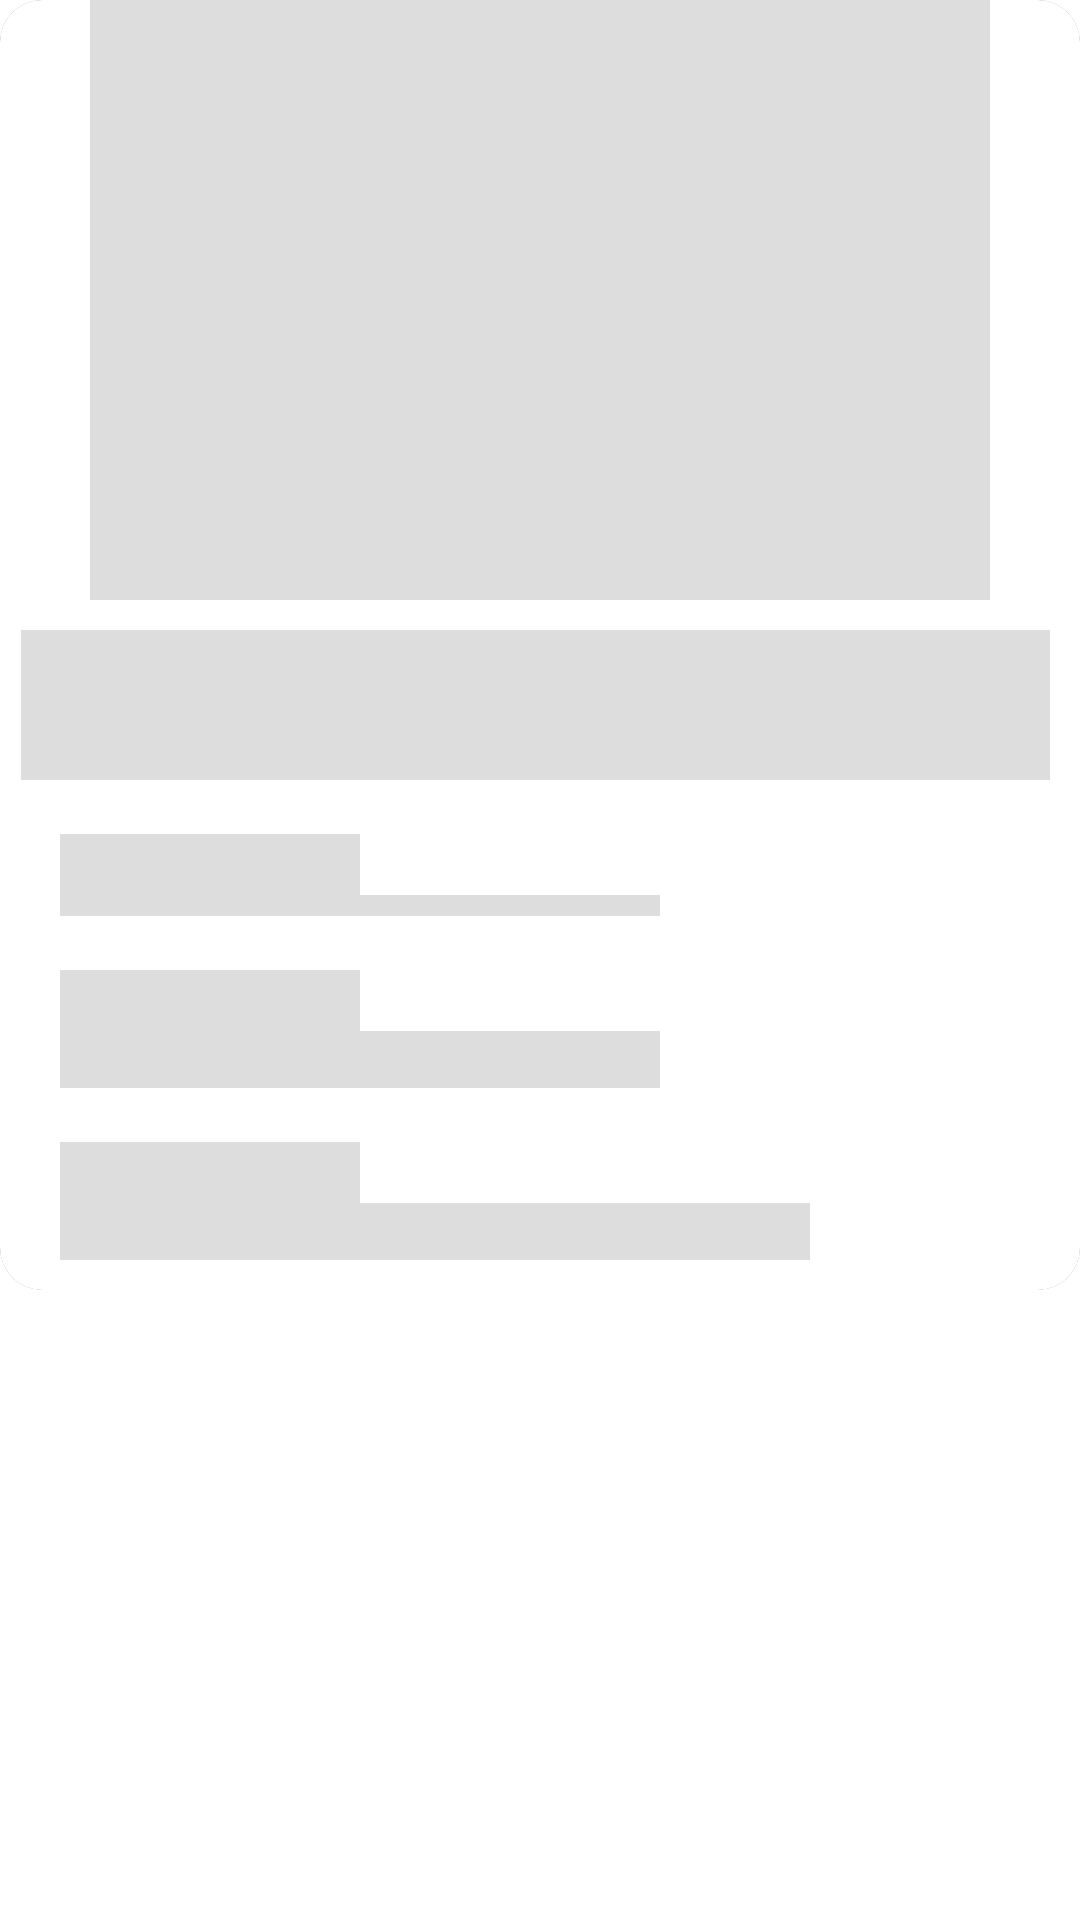

Reconstruct the res/layout file that produces this screen, plus the resources it refers to.
<!-- AndroidManifest.xml: application theme Theme.Schedule -->
<!-- res/layout/event_placeholder.xml -->
<?xml version="1.0" encoding="utf-8"?>
<androidx.appcompat.widget.LinearLayoutCompat xmlns:android="http://schemas.android.com/apk/res/android"
    xmlns:tools="http://schemas.android.com/tools"
    android:layout_width="match_parent"
    xmlns:app="http://schemas.android.com/apk/res-auto"
    android:orientation="vertical"
    android:layout_height="match_parent">

    <androidx.cardview.widget.CardView
        android:layout_marginBottom="20dp"
        android:layout_width="wrap_content"
        android:layout_height="wrap_content"
        android:padding="10dp"
        android:background="@color/white"
        app:cardCornerRadius="14dp">

        <LinearLayout
            android:layout_width="match_parent"
            android:layout_height="wrap_content"
            android:orientation="vertical">

            <RelativeLayout
                android:layout_width="match_parent"
                android:layout_height="wrap_content"
                android:background="@android:color/white">

                <ImageView
                    android:layout_centerHorizontal="true"
                    android:id="@+id/alert_avatar"
                    android:layout_width="300dp"
                    android:layout_height="200dp"
                    android:background="@color/placeholder"
                    android:contentDescription="Avatar"
                    />

                <TextView
                    android:layout_marginTop="10dp"
                    android:layout_below="@id/alert_avatar"
                    android:id="@+id/alert_message"
                    android:layout_width="match_parent"
                    android:layout_height="50dp"
                    android:layout_marginStart="7dp"
                    android:layout_marginEnd="10dp"
                    android:layout_marginBottom="10dp"
                    android:textColor="@color/black"
                    android:gravity="center"
                    android:background="@color/placeholder"
                    android:padding="5dp"
                    android:text="" />


                <TextView
                    android:background="@color/placeholder"
                    android:layout_width="100dp"
                    android:id="@+id/alert_time_title"
                    android:layout_height="wrap_content"
                    android:layout_below="@id/alert_message"
                    android:layout_alignParentStart="true"
                    android:layout_marginStart="20dp"
                    android:layout_marginTop="8dp"
                    android:textSize="15dp"
                    android:textStyle="bold" />

                <TextView
                    android:id="@+id/alert_time"
                    android:background="@color/placeholder"
                    android:layout_width="200dp"
                    android:layout_height="wrap_content"
                    android:layout_below="@+id/alert_time_title"
                    android:layout_alignStart="@+id/alert_time_title"
                    android:layout_marginEnd="18dp"
                    android:layout_marginBottom="10dp"
                    android:gravity="left"/>

                <TextView
                    android:id="@+id/alert_location_title"
                    android:layout_marginStart="20dp"
                    android:layout_marginTop="8dp"
                    android:layout_below="@id/alert_time"
                    android:background="@color/placeholder"
                    android:layout_width="100dp"
                    android:layout_height="wrap_content"
                    android:textSize="15dp"
                    android:textStyle="bold"/>

                <TextView
                    android:id="@+id/alert_location"
                    android:background="@color/placeholder"
                    android:layout_width="200dp"
                    android:layout_height="wrap_content"
                    android:layout_below="@+id/alert_location_title"
                    android:layout_alignStart="@+id/alert_location_title"
                    android:layout_marginEnd="18dp"
                    android:layout_marginBottom="10dp"
                    android:gravity="left"
                    android:textSize="14dp"
                    android:textColor="#7E7E7E"/>


                <TextView
                    android:id="@+id/alert_contact_title"
                    android:layout_marginStart="20dp"
                    android:layout_marginTop="8dp"
                    android:layout_below="@id/alert_location"
                    android:background="@color/placeholder"
                    android:layout_width="100dp"
                    android:layout_height="wrap_content"

                    android:textSize="15dp"
                    android:textStyle="bold"/>

                <TextView
                    android:id="@+id/alert_contact"
                    android:background="@color/placeholder"
                    android:layout_width="250dp"
                    android:layout_height="wrap_content"
                    android:layout_below="@+id/alert_contact_title"
                    android:layout_alignStart="@+id/alert_contact_title"
                    android:layout_marginBottom="10dp"
                    android:gravity="left"
                    android:textSize="14dp"
                    android:textColor="#7E7E7E"/>
                <View
                    android:id="@+id/alert_view"
                    android:layout_width="match_parent"
                    android:layout_below="@id/alert_message"
                    android:layout_height="1dp"
                    android:visibility="gone"
                    android:background="@color/white"/>
            </RelativeLayout>

        </LinearLayout>

    </androidx.cardview.widget.CardView>

</androidx.appcompat.widget.LinearLayoutCompat>
<!-- resources referenced by this layout -->
<resources>
  <color name="black">#FF000000</color>
  <color name="placeholder">#DDDDDD</color>
  <color name="white">#FFFFFFFF</color>
  <style name="Theme.Schedule" parent="Theme.MaterialComponents.Light.DarkActionBar">
          
          <item name="colorPrimary">@color/purple_500</item>
          <item name="colorPrimaryVariant">@color/purple_700</item>
          <item name="colorOnPrimary">@color/white</item>
          
          <item name="colorSecondary">@color/teal_200</item>
          <item name="colorSecondaryVariant">@color/teal_700</item>
          <item name="colorOnSecondary">@color/black</item>
          
          <item name="android:statusBarColor">?attr/colorPrimaryVariant</item>
          
          <item name="fontFamily">@font/poppins</item>
      </style>
  <color name="purple_500">#2f96c3</color>
  <color name="purple_700">#FF3700B3</color>
  <color name="teal_200">#FF03DAC5</color>
  <color name="teal_700">#FF018786</color>
</resources>
